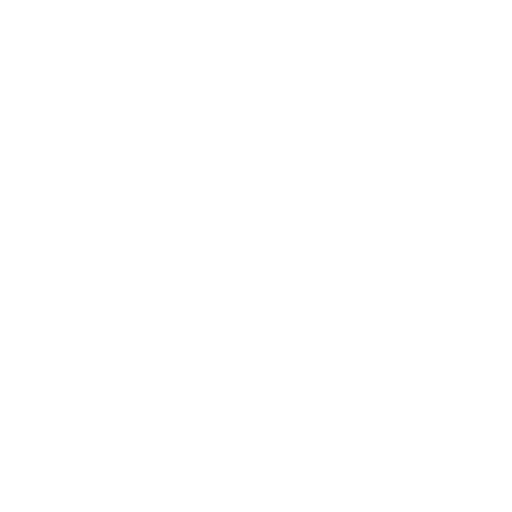
t = 0.00 s
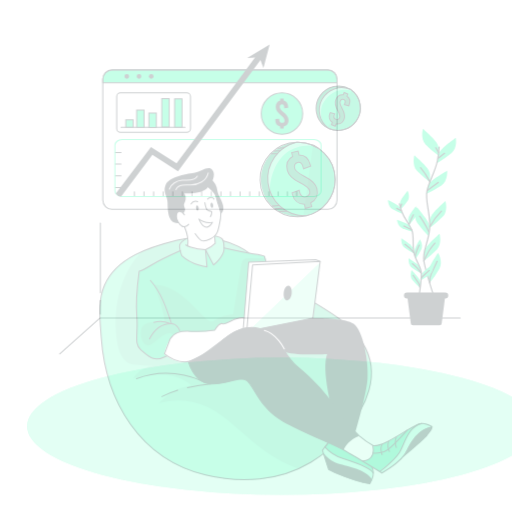
t = 0.25 s
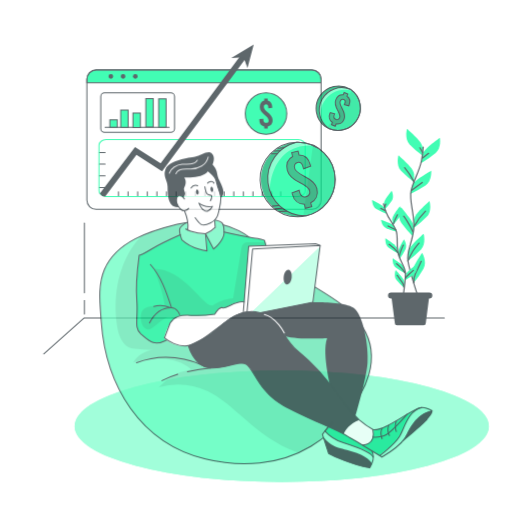
t = 0.50 s
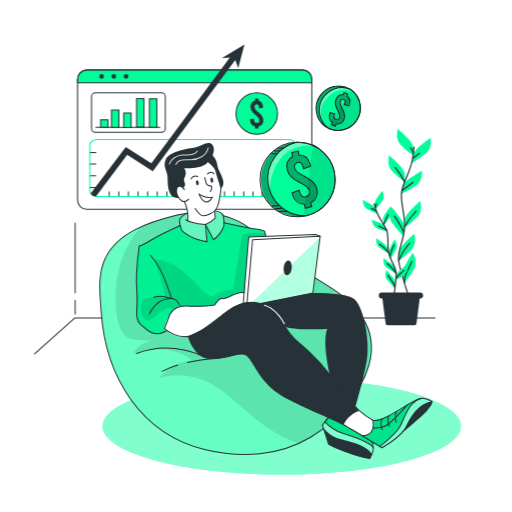
t = 0.75 s
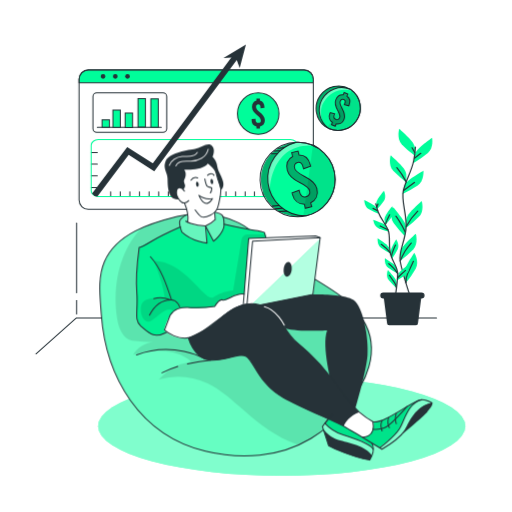
t = 1.00 s

The animated SVG that drew these frames (rendered in a browser with its animation timeline set to each time). Animation: 4 CSS @keyframes rules; one cycle of 1.00 s.

<svg class="animated" id="freepik_stories-revenue" xmlns="http://www.w3.org/2000/svg" viewBox="0 0 500 500" version="1.1" xmlns:xlink="http://www.w3.org/1999/xlink" xmlns:svgjs="http://svgjs.com/svgjs"><style>svg#freepik_stories-revenue:not(.animated) .animable {opacity: 0;}svg#freepik_stories-revenue.animated #freepik--Shadow--inject-24 {animation: 1s 1 forwards cubic-bezier(.36,-0.01,.5,1.38) zoomOut;animation-delay: 0s;}svg#freepik_stories-revenue.animated #freepik--Window--inject-24 {animation: 1s 1 forwards cubic-bezier(.36,-0.01,.5,1.38) slideRight;animation-delay: 0s;}svg#freepik_stories-revenue.animated #freepik--Floor--inject-24 {animation: 1s 1 forwards cubic-bezier(.36,-0.01,.5,1.38) slideRight;animation-delay: 0s;}svg#freepik_stories-revenue.animated #freepik--Coins--inject-24 {animation: 1s 1 forwards cubic-bezier(.36,-0.01,.5,1.38) fadeIn;animation-delay: 0s;}svg#freepik_stories-revenue.animated #freepik--Character--inject-24 {animation: 1s 1 forwards cubic-bezier(.36,-0.01,.5,1.38) slideUp;animation-delay: 0s;}            @keyframes zoomOut {                0% {                    opacity: 0;                    transform: scale(1.5);                }                100% {                    opacity: 1;                    transform: scale(1);                }            }                    @keyframes slideRight {                0% {                    opacity: 0;                    transform: translateX(30px);                }                100% {                    opacity: 1;                    transform: translateX(0);                }            }                    @keyframes fadeIn {                0% {                    opacity: 0;                }                100% {                    opacity: 1;                }            }                    @keyframes slideUp {                0% {                    opacity: 0;                    transform: translateY(30px);                }                100% {                    opacity: 1;                    transform: inherit;                }            }        </style><g id="freepik--Shadow--inject-24" class="animable" style="transform-origin: 275.1px 416.25px;"><ellipse cx="275.1" cy="416.25" rx="179.33" ry="48.3" style="fill: rgb(0, 253, 154); transform-origin: 275.1px 416.25px;" id="elqj8d010pdy" class="animable"></ellipse><g id="el2upa1igd3xt"><ellipse cx="275.1" cy="416.25" rx="179.33" ry="48.3" style="fill: rgb(255, 255, 255); opacity: 0.5; transform-origin: 275.1px 416.25px;" class="animable"></ellipse></g></g><g id="freepik--Window--inject-24" class="animable" style="transform-origin: 191.545px 123.91px;"><rect x="77.18" y="68.3" width="228.73" height="136.09" rx="8.95" style="fill: rgb(255, 255, 255); transform-origin: 191.545px 136.345px;" id="elreohxwlwy7i" class="animable"></rect><path d="M305.91,77.25v3.54H77.18V77.25a9,9,0,0,1,8.95-9H297A8.94,8.94,0,0,1,305.91,77.25Z" style="fill: rgb(0, 253, 154); transform-origin: 191.545px 74.52px;" id="el5xeixo2s56" class="animable"></path><rect x="77.18" y="68.3" width="228.73" height="136.09" rx="8.95" style="fill: none; stroke: rgb(38, 50, 56); stroke-linecap: round; stroke-linejoin: round; transform-origin: 191.545px 136.345px;" id="elj9pkoxljgk" class="animable"></rect><path d="M305.91,77.25v3.54H77.18V77.25a9,9,0,0,1,8.95-9H297A8.94,8.94,0,0,1,305.91,77.25Z" style="fill: none; stroke: rgb(38, 50, 56); stroke-linecap: round; stroke-linejoin: round; transform-origin: 191.545px 74.52px;" id="el5o9oalj09fd" class="animable"></path><path d="M102.87,74.54a2.29,2.29,0,1,1-2.29-2.28A2.29,2.29,0,0,1,102.87,74.54Z" style="fill: rgb(38, 50, 56); transform-origin: 100.58px 74.55px;" id="el1yjugmei6a9" class="animable"></path><path d="M114.82,74.54a2.29,2.29,0,1,1-2.29-2.28A2.29,2.29,0,0,1,114.82,74.54Z" style="fill: rgb(38, 50, 56); transform-origin: 112.53px 74.55px;" id="elbeir5szqoch" class="animable"></path><circle cx="124.48" cy="74.54" r="2.29" style="fill: rgb(38, 50, 56); transform-origin: 124.48px 74.54px;" id="elg6tmrld79v9" class="animable"></circle><rect x="90.74" y="90.7" width="72.05" height="38.49" rx="3.69" style="fill: none; stroke: rgb(38, 50, 56); stroke-linecap: round; stroke-linejoin: round; transform-origin: 126.765px 109.945px;" id="elghxcfdlaexk" class="animable"></rect><line x1="94.98" y1="124.35" x2="157.45" y2="124.35" style="fill: none; stroke: rgb(38, 50, 56); stroke-linecap: round; stroke-linejoin: round; transform-origin: 126.215px 124.35px;" id="elkupi1nkw6y7" class="animable"></line><rect x="99.62" y="117" width="7.25" height="7.25" style="fill: rgb(0, 253, 154); stroke: rgb(38, 50, 56); stroke-miterlimit: 10; transform-origin: 103.245px 120.625px;" id="el0toirisfwgam" class="animable"></rect><rect x="110.23" y="107.47" width="7.25" height="16.88" style="fill: rgb(0, 253, 154); stroke: rgb(38, 50, 56); stroke-miterlimit: 10; transform-origin: 113.855px 115.91px;" id="eltq50pechm" class="animable"></rect><rect x="122.18" y="110.37" width="7.25" height="14.15" style="fill: rgb(0, 253, 154); stroke: rgb(38, 50, 56); stroke-miterlimit: 10; transform-origin: 125.805px 117.445px;" id="eld51vds1uwvt" class="animable"></rect><rect x="134.74" y="96.28" width="7.25" height="27.75" style="fill: rgb(0, 253, 154); stroke: rgb(38, 50, 56); stroke-miterlimit: 10; transform-origin: 138.365px 110.155px;" id="eleuce8wermaj" class="animable"></rect><rect x="147.29" y="96.5" width="7.25" height="27.75" style="fill: rgb(0, 253, 154); stroke: rgb(38, 50, 56); stroke-miterlimit: 10; transform-origin: 150.915px 110.375px;" id="elfofix01iu4" class="animable"></rect><circle cx="252.12" cy="110.91" r="20.27" style="fill: rgb(0, 253, 154); stroke: rgb(38, 50, 56); stroke-miterlimit: 10; transform-origin: 252.12px 110.91px;" id="elbpoouuv3fdh" class="animable"></circle><path d="M253.78,123.55v2.08h-3.4v-2.08a6.18,6.18,0,0,1-4.72-6.3v-.94l3.85-.42v1c0,1.93,1,3.1,2.57,3.1a2.37,2.37,0,0,0,2.56-2.53c0-1.85-1.73-3.44-3.77-5.13-2.42-2-4.83-4.38-4.83-7.74s1.58-5.63,4.34-6.31V96.19h3.4v2.07c2.79.65,4.41,3,4.41,6.35v.68l-3.85.41V105c0-2-.79-3.1-2.19-3.1s-2.19.87-2.19,2.53c0,1.85,1.78,3.4,3.78,5.13,2.38,2,4.83,4.38,4.83,7.74A6.15,6.15,0,0,1,253.78,123.55Z" style="fill: rgb(38, 50, 56); transform-origin: 252.114px 110.91px;" id="elexam1o038km" class="animable"></path><line x1="89.06" y1="148.85" x2="94.98" y2="148.85" style="fill: none; stroke: rgb(38, 50, 56); stroke-linecap: round; stroke-linejoin: round; transform-origin: 92.02px 148.85px;" id="ellokbath3mk" class="animable"></line><line x1="89.06" y1="160.29" x2="94.98" y2="160.29" style="fill: none; stroke: rgb(38, 50, 56); stroke-linecap: round; stroke-linejoin: round; transform-origin: 92.02px 160.29px;" id="el4oyoxxnzle" class="animable"></line><line x1="89.06" y1="171.74" x2="94.98" y2="171.74" style="fill: none; stroke: rgb(38, 50, 56); stroke-linecap: round; stroke-linejoin: round; transform-origin: 92.02px 171.74px;" id="ell6w3kqwq6xm" class="animable"></line><line x1="89.06" y1="183.18" x2="94.98" y2="183.18" style="fill: none; stroke: rgb(38, 50, 56); stroke-linecap: round; stroke-linejoin: round; transform-origin: 92.02px 183.18px;" id="elvhoxmr4m1ao" class="animable"></line><line x1="108.03" y1="191.82" x2="108.03" y2="187.22" style="fill: none; stroke: rgb(38, 50, 56); stroke-linecap: round; stroke-linejoin: round; transform-origin: 108.03px 189.52px;" id="eldiz297u0v9t" class="animable"></line><line x1="117.41" y1="191.82" x2="117.41" y2="187.22" style="fill: none; stroke: rgb(38, 50, 56); stroke-linecap: round; stroke-linejoin: round; transform-origin: 117.41px 189.52px;" id="el2hb09z0x0yf" class="animable"></line><line x1="126.79" y1="191.82" x2="126.79" y2="187.22" style="fill: none; stroke: rgb(38, 50, 56); stroke-linecap: round; stroke-linejoin: round; transform-origin: 126.79px 189.52px;" id="elopaco4yeqfs" class="animable"></line><line x1="136.18" y1="191.82" x2="136.18" y2="187.22" style="fill: none; stroke: rgb(38, 50, 56); stroke-linecap: round; stroke-linejoin: round; transform-origin: 136.18px 189.52px;" id="elpo3fs75uc3" class="animable"></line><line x1="145.56" y1="191.82" x2="145.56" y2="187.22" style="fill: none; stroke: rgb(38, 50, 56); stroke-linecap: round; stroke-linejoin: round; transform-origin: 145.56px 189.52px;" id="elgjuhnfzvexi" class="animable"></line><line x1="154.94" y1="191.82" x2="154.94" y2="187.22" style="fill: none; stroke: rgb(38, 50, 56); stroke-linecap: round; stroke-linejoin: round; transform-origin: 154.94px 189.52px;" id="elv1ma2vzu5t" class="animable"></line><line x1="164.32" y1="191.82" x2="164.32" y2="187.22" style="fill: none; stroke: rgb(38, 50, 56); stroke-linecap: round; stroke-linejoin: round; transform-origin: 164.32px 189.52px;" id="elntt2vr25w9" class="animable"></line><line x1="173.71" y1="191.82" x2="173.71" y2="187.22" style="fill: none; stroke: rgb(38, 50, 56); stroke-linecap: round; stroke-linejoin: round; transform-origin: 173.71px 189.52px;" id="elnmicdxrwa1q" class="animable"></line><line x1="183.09" y1="191.82" x2="183.09" y2="187.22" style="fill: none; stroke: rgb(38, 50, 56); stroke-linecap: round; stroke-linejoin: round; transform-origin: 183.09px 189.52px;" id="elknwuww22qf" class="animable"></line><line x1="192.47" y1="191.82" x2="192.47" y2="187.22" style="fill: none; stroke: rgb(38, 50, 56); stroke-linecap: round; stroke-linejoin: round; transform-origin: 192.47px 189.52px;" id="elwrb7eaab5tp" class="animable"></line><line x1="201.85" y1="191.82" x2="201.85" y2="187.22" style="fill: none; stroke: rgb(38, 50, 56); stroke-linecap: round; stroke-linejoin: round; transform-origin: 201.85px 189.52px;" id="el3hjx02i0cp6" class="animable"></line><line x1="211.24" y1="191.82" x2="211.24" y2="187.22" style="fill: none; stroke: rgb(38, 50, 56); stroke-linecap: round; stroke-linejoin: round; transform-origin: 211.24px 189.52px;" id="elnaj1roajgem" class="animable"></line><line x1="220.62" y1="191.82" x2="220.62" y2="187.22" style="fill: none; stroke: rgb(38, 50, 56); stroke-linecap: round; stroke-linejoin: round; transform-origin: 220.62px 189.52px;" id="el05yq9kkea8hb" class="animable"></line><line x1="230" y1="191.82" x2="230" y2="187.22" style="fill: none; stroke: rgb(38, 50, 56); stroke-linecap: round; stroke-linejoin: round; transform-origin: 230px 189.52px;" id="el8gqlkby5hww" class="animable"></line><line x1="239.38" y1="191.82" x2="239.38" y2="187.22" style="fill: none; stroke: rgb(38, 50, 56); stroke-linecap: round; stroke-linejoin: round; transform-origin: 239.38px 189.52px;" id="elz5u025xb4rb" class="animable"></line><line x1="248.41" y1="191.82" x2="248.41" y2="187.22" style="fill: none; stroke: rgb(38, 50, 56); stroke-linecap: round; stroke-linejoin: round; transform-origin: 248.41px 189.52px;" id="elu30gop9si2n" class="animable"></line><line x1="257.44" y1="191.82" x2="257.44" y2="187.22" style="fill: none; stroke: rgb(38, 50, 56); stroke-linecap: round; stroke-linejoin: round; transform-origin: 257.44px 189.52px;" id="eljat5cpzzwk" class="animable"></line><line x1="266.46" y1="191.82" x2="266.46" y2="187.22" style="fill: none; stroke: rgb(38, 50, 56); stroke-linecap: round; stroke-linejoin: round; transform-origin: 266.46px 189.52px;" id="elpp2zlpts4ih" class="animable"></line><path d="M290.34,141.85v44.46c0,3.05-3.1,5.51-6.92,5.51H96a7.42,7.42,0,0,1-6-2.71,4.73,4.73,0,0,1-1-2.8V141.85c0-3,3.1-5.51,6.92-5.51H283.42C287.24,136.34,290.34,138.8,290.34,141.85Z" style="fill: none; stroke: rgb(0, 253, 154); stroke-linecap: round; stroke-linejoin: round; transform-origin: 189.67px 164.082px;" id="el89biahrf62p" class="animable"></path><path d="M233.3,55.74l-59.83,80.6-22.88,30.82-25-15.92L95,191.82h-.44a5.51,5.51,0,0,1-4.75-2.71l34.37-45.61,25,15.89,17.11-23,62.39-84Z" style="fill: rgb(38, 50, 56); transform-origin: 161.555px 122.105px;" id="elxk8x4fx2rf" class="animable"></path><polygon points="218.12 56.76 240.11 43.43 234.03 66.49 230.15 55.82 218.12 56.76" style="fill: rgb(38, 50, 56); transform-origin: 229.115px 54.96px;" id="elj93fe0w7elm" class="animable"></polygon></g><g id="freepik--Floor--inject-24" class="animable" style="transform-origin: 230.675px 235.675px;"><polyline points="426.23 310.52 74.54 310.52 35.12 345.57" style="fill: none; stroke: rgb(38, 50, 56); stroke-linecap: round; stroke-linejoin: round; transform-origin: 230.675px 328.045px;" id="elrraomlt8m8" class="animable"></polyline><line x1="74.76" y1="285.98" x2="74.76" y2="217.83" style="fill: none; stroke: rgb(38, 50, 56); stroke-linecap: round; stroke-linejoin: round; transform-origin: 74.76px 251.905px;" id="elxbqxfjpc5g" class="animable"></line><line x1="74.76" y1="306.56" x2="74.76" y2="293.38" style="fill: none; stroke: rgb(38, 50, 56); stroke-linecap: round; stroke-linejoin: round; transform-origin: 74.76px 299.97px;" id="elc2qodc15356" class="animable"></line><g id="freepik--freepik--Plants--inject-120--inject-24" class="animable" style="transform-origin: 388.893px 221.71px;"><path d="M405.06,144.72s0-4.12-5.77-9.88-9.47-9.06-9.47-9.06-2.89,9.47,2.47,15.24a101,101,0,0,0,12.77,11.14Z" style="fill: rgb(0, 253, 154); transform-origin: 397.051px 138.97px;" id="eluua87l3u5m" class="animable"></path><path d="M396.69,170.45s0-4.12-5.77-9.89-9.47-9.06-9.47-9.06-2.88,9.47,2.47,15.24a102.63,102.63,0,0,0,12.77,11.15Z" style="fill: rgb(0, 253, 154); transform-origin: 388.683px 164.695px;" id="elqerpepgm63t" class="animable"></path><path d="M404.69,151.74s.44-4.1,6.78-9.23,10.38-8,10.38-8,1.86,9.75-4.07,14.89a101.51,101.51,0,0,1-13.87,9.71Z" style="fill: rgb(0, 253, 154); transform-origin: 413.018px 146.81px;" id="elbswf4npjg7l" class="animable"></path><path d="M394.58,182.12s.87-4,7.71-8.46,11.15-6.88,11.15-6.88.83,9.87-5.58,14.39a100.79,100.79,0,0,1-14.81,8.19Z" style="fill: rgb(0, 253, 154); transform-origin: 403.263px 178.07px;" id="elh8c3h6n7679" class="animable"></path><path d="M396.49,215.23s0-4.12,5.76-9.88,9.47-9.06,9.47-9.06,2.89,9.48-2.47,15.24a100.22,100.22,0,0,1-12.76,11.15Z" style="fill: rgb(0, 253, 154); transform-origin: 404.494px 209.485px;" id="elq2aa14h5zcj" class="animable"></path><path d="M396.39,223.32s.58-4.08-4.31-10.6S384,202.4,384,202.4s-4.18,9,.29,15.44a101.44,101.44,0,0,0,11.06,12.82Z" style="fill: rgb(0, 253, 154); transform-origin: 389.318px 216.53px;" id="elaoccwtumqym" class="animable"></path><path d="M390.7,247.27s0-4.11,5.77-9.88,9.47-9,9.47-9,2.89,9.47-2.47,15.23a101,101,0,0,1-12.77,11.15Z" style="fill: rgb(0, 253, 154); transform-origin: 398.709px 241.58px;" id="el6fvxqatzrns" class="animable"></path><path d="M394.55,269s-1-4,3.09-11,6.87-11.15,6.87-11.15,5.18,8.44,1.47,15.37a101.21,101.21,0,0,1-9.54,14Z" style="fill: rgb(0, 253, 154); transform-origin: 400.88px 261.535px;" id="elwl7q0stk7af" class="animable"></path><path d="M405.58,143.7A116.75,116.75,0,0,1,404,156.48c-2.28,11.78-8,19.38-10.26,30s4.27,24.35,2.52,38-7.08,21.26-5.58,30.38,9.5,33.8,9.5,33.8" style="fill: none; stroke: rgb(38, 50, 56); stroke-linecap: round; stroke-linejoin: round; stroke-width: 1.17749px; transform-origin: 397.999px 216.18px;" id="elbi0falm9669" class="animable"></path><line x1="404.64" y1="154.48" x2="410.85" y2="149.7" style="fill: none; stroke: rgb(38, 50, 56); stroke-linecap: round; stroke-linejoin: round; stroke-width: 1.17749px; transform-origin: 407.745px 152.09px;" id="elvmouiueti6" class="animable"></line><line x1="404.92" y1="148.99" x2="402.33" y2="144.36" style="fill: none; stroke: rgb(38, 50, 56); stroke-linecap: round; stroke-linejoin: round; stroke-width: 1.17749px; transform-origin: 403.625px 146.675px;" id="elmahfg8mb79" class="animable"></line><path d="M394.09,186s5.2-3.91,10.55-7.81" style="fill: none; stroke: rgb(38, 50, 56); stroke-linecap: round; stroke-linejoin: round; stroke-width: 1.17749px; transform-origin: 399.365px 182.095px;" id="elp7r3ujpzars" class="animable"></path><path d="M396.69,177.84s-4.34-8.5-9.25-14.14" style="fill: none; stroke: rgb(38, 50, 56); stroke-linecap: round; stroke-linejoin: round; stroke-width: 1.17749px; transform-origin: 392.065px 170.77px;" id="elb5t97uirxhd" class="animable"></path><path d="M396.69,221.09a64.58,64.58,0,0,1,11.15-14.88" style="fill: none; stroke: rgb(38, 50, 56); stroke-linecap: round; stroke-linejoin: round; stroke-width: 1.17749px; transform-origin: 402.265px 213.65px;" id="el57t4amgw7qd" class="animable"></path><path d="M395.68,226.87A73.4,73.4,0,0,0,390,216.16c-3-4.48-3.48-5.06-3.48-5.06" style="fill: none; stroke: rgb(38, 50, 56); stroke-linecap: round; stroke-linejoin: round; stroke-width: 1.17749px; transform-origin: 391.1px 218.985px;" id="elxstvsmycx7h" class="animable"></path><path d="M390.7,254.85a69.58,69.58,0,0,1,4.69-9.48,61.55,61.55,0,0,1,6.06-8" style="fill: none; stroke: rgb(38, 50, 56); stroke-linecap: round; stroke-linejoin: round; stroke-width: 1.17749px; transform-origin: 396.075px 246.11px;" id="elqg52uqqif78" class="animable"></path><path d="M396.43,276.17a17.62,17.62,0,0,1,1.56-9.12c2.17-4.19,4.62-9.69,5.64-11.85" style="fill: none; stroke: rgb(38, 50, 56); stroke-linecap: round; stroke-linejoin: round; stroke-width: 1.17749px; transform-origin: 399.989px 265.685px;" id="elreux8bndws" class="animable"></path><path d="M367.3,199.74s-.45-2.57,2.54-6.82,5-6.72,5-6.72,2.83,5.62.1,9.82a64.16,64.16,0,0,1-6.8,8.36Z" style="fill: rgb(0, 253, 154); transform-origin: 371.702px 195.29px;" id="el6tibq8mvlhc" class="animable"></path><path d="M375.34,215s-.45-2.59,2.54-6.83,5-6.71,5-6.71,2.83,5.63.1,9.82a63.5,63.5,0,0,1-6.8,8.36Z" style="fill: rgb(0, 253, 154); transform-origin: 379.742px 210.55px;" id="elh7tzc176oq7" class="animable"></path><path d="M368.29,204.1s-.7-2.52-5.25-5-7.38-3.9-7.38-3.9-.11,6.27,4.18,8.9a64.14,64.14,0,0,0,9.75,4.58Z" style="fill: rgb(0, 253, 154); transform-origin: 362.625px 201.94px;" id="elwq5l9q3joq" class="animable"></path><path d="M377.93,222.05s-1-2.43-5.76-4.46-7.75-3.1-7.75-3.1.55,6.27,5.08,8.41a64.52,64.52,0,0,0,10.18,3.53Z" style="fill: rgb(0, 253, 154); transform-origin: 372.05px 220.46px;" id="elrets4wektv" class="animable"></path><path d="M380.33,243s-.45-2.58-4.69-5.57-6.93-4.66-6.93-4.66-.78,6.27,3.21,9.29a63.9,63.9,0,0,0,9.21,5.57Z" style="fill: rgb(0, 253, 154); transform-origin: 374.889px 240.2px;" id="el08qot84muae4" class="animable"></path><path d="M381.26,248.09s-.81-2.49,1.55-7.11,4-7.35,4-7.35,3.6,5.16,1.5,9.71a65.19,65.19,0,0,1-5.58,9.24Z" style="fill: rgb(0, 253, 154); transform-origin: 385.047px 243.105px;" id="elx8b2wwe3nz" class="animable"></path><path d="M388.5,268.92s.3-2.6,4.36-5.83,6.65-5,6.65-5,1.14,6.2-2.67,9.46a64.88,64.88,0,0,1-8.87,6.1Z" style="fill: rgb(0, 253, 154); transform-origin: 393.82px 265.87px;" id="el6dhx0hvgn9w" class="animable"></path><path d="M387.43,262.5s-.45-2.59-4.69-5.58-6.92-4.65-6.92-4.65-.78,6.27,3.2,9.29a64.36,64.36,0,0,0,9.22,5.57Z" style="fill: rgb(0, 253, 154); transform-origin: 381.999px 259.7px;" id="el1wwc2j1gwyzj" class="animable"></path><path d="M387.37,276.54s.23-2.62-3.12-6.58-5.52-6.27-5.52-6.27-2.34,5.85.75,9.8a65.37,65.37,0,0,0,7.5,7.75Z" style="fill: rgb(0, 253, 154); transform-origin: 382.627px 272.465px;" id="elpixbxpy5j9" class="animable"></path><path d="M366.85,199.14a74,74,0,0,0,2.39,7.85c2.7,7.13,7.1,11.28,9.68,17.7s0,15.73,2.55,24.1,6.75,12.54,6.78,18.45S386,289.48,386,289.48" style="fill: none; stroke: rgb(38, 50, 56); stroke-linecap: round; stroke-linejoin: round; stroke-width: 1.17749px; transform-origin: 377.55px 244.31px;" id="el2c1adae5chl" class="animable"></path><line x1="368.62" y1="205.81" x2="364.21" y2="203.5" style="fill: none; stroke: rgb(38, 50, 56); stroke-linecap: round; stroke-linejoin: round; stroke-width: 1.17749px; transform-origin: 366.415px 204.655px;" id="eljl34hc5in5" class="animable"></line><line x1="367.84" y1="202.4" x2="368.97" y2="199.22" style="fill: none; stroke: rgb(38, 50, 56); stroke-linecap: round; stroke-linejoin: round; stroke-width: 1.17749px; transform-origin: 368.405px 200.81px;" id="elgh9ikt2rpme" class="animable"></line><path d="M378.66,224.42s-3.69-1.88-7.46-3.75" style="fill: none; stroke: rgb(38, 50, 56); stroke-linecap: round; stroke-linejoin: round; stroke-width: 1.17749px; transform-origin: 374.93px 222.545px;" id="eliqcdsy1nasb" class="animable"></path><path d="M376.14,219.64a52.85,52.85,0,0,1,4.27-9.86" style="fill: none; stroke: rgb(38, 50, 56); stroke-linecap: round; stroke-linejoin: round; stroke-width: 1.17749px; transform-origin: 378.275px 214.71px;" id="elchek1egsg99" class="animable"></path><path d="M380.84,246.72a41.15,41.15,0,0,0-8.6-8.12" style="fill: none; stroke: rgb(38, 50, 56); stroke-linecap: round; stroke-linejoin: round; stroke-width: 1.17749px; transform-origin: 376.54px 242.66px;" id="elqh9t3nwh94" class="animable"></path><path d="M382.1,250.24a45.85,45.85,0,0,1,2.37-7.31c1.39-3.15,1.63-3.56,1.63-3.56" style="fill: none; stroke: rgb(38, 50, 56); stroke-linecap: round; stroke-linejoin: round; stroke-width: 1.17749px; transform-origin: 384.1px 244.805px;" id="el4bqcu0cwdtv" class="animable"></path><path d="M388.06,271.7a38.47,38.47,0,0,1,4.74-4.92,25.47,25.47,0,0,0,3.08-2.69" style="fill: none; stroke: rgb(38, 50, 56); stroke-linecap: round; stroke-linejoin: round; stroke-width: 1.17749px; transform-origin: 391.97px 267.895px;" id="el2tsoji5m8lr" class="animable"></path><path d="M388.25,267.24a44.87,44.87,0,0,0-4-5.43,39,39,0,0,0-4.67-4.33" style="fill: none; stroke: rgb(38, 50, 56); stroke-linecap: round; stroke-linejoin: round; stroke-width: 1.17749px; transform-origin: 383.915px 262.36px;" id="el722p8e5ch29" class="animable"></path><path d="M387,281.24a11.28,11.28,0,0,0-2-5.57c-1.82-2.4-4-5.58-4.82-6.83" style="fill: none; stroke: rgb(38, 50, 56); stroke-linecap: round; stroke-linejoin: round; stroke-width: 1.17749px; transform-origin: 383.59px 275.04px;" id="elhc30wwzwjsc" class="animable"></path><path d="M406.18,317.64H379.92a2,2,0,0,1-2-1.95l-3.77-29.06h37.72l-3.77,29.06A2,2,0,0,1,406.18,317.64Z" style="fill: rgb(38, 50, 56); transform-origin: 393.01px 302.135px;" id="elusdcga4ubkc" class="animable"></path><path d="M411.57,291.54H374.19a2.94,2.94,0,0,1-2.95-2.92h0a3,3,0,0,1,2.94-2.95h37.39a2.94,2.94,0,0,1,2.95,2.94h0A2.94,2.94,0,0,1,411.57,291.54Z" style="fill: rgb(38, 50, 56); transform-origin: 392.88px 288.605px;" id="eloj0jxvijke" class="animable"></path></g></g><g id="freepik--Coins--inject-24" class="animable" style="transform-origin: 302.969px 147.776px;"><path d="M327.3,175.31a36.31,36.31,0,0,1-28.13,35.37l-.11,0c-.95.21-1.9.4-2.88.54a37.08,37.08,0,0,1-5.19.37A36.31,36.31,0,0,1,289.65,139c.33,0,.68,0,1,0a1.72,1.72,0,0,1,.32,0,2.3,2.3,0,0,1,.37,0,35.75,35.75,0,0,1,14.22,3.05A36.31,36.31,0,0,1,327.3,175.31Z" style="fill: rgb(0, 253, 154); transform-origin: 291.055px 175.291px;" id="elbpmb4hfxmgs" class="animable"></path><g id="elprnkmxwizzs"><path d="M305.58,142.06c-41.93-2.18-42.13,44.37-42.13,44.37s-6.4-15.19,4.05-32c5.84-9.41,16-13.56,23.86-15.4A35.75,35.75,0,0,1,305.58,142.06Z" style="fill: rgb(255, 255, 255); opacity: 0.4; transform-origin: 283.545px 162.73px;" class="animable"></path></g><path d="M327.3,175.31a36.31,36.31,0,0,1-28.24,35.4,35.71,35.71,0,0,1-8.07.91A36.31,36.31,0,0,1,289.65,139c.44,0,.89,0,1.34,0A36.32,36.32,0,0,1,327.3,175.31Z" style="fill: none; stroke: rgb(38, 50, 56); stroke-linecap: round; stroke-linejoin: round; transform-origin: 290.652px 175.313px;" id="elbdc6okz6cyr" class="animable"></path><path d="M327.3,175.31a36.31,36.31,0,0,1-28.24,35.4c-.44,0-.89,0-1.34,0A36.32,36.32,0,0,1,289.65,139c.44,0,.89,0,1.34,0A36.32,36.32,0,0,1,327.3,175.31Z" style="fill: none; stroke: rgb(38, 50, 56); stroke-linecap: round; stroke-linejoin: round; transform-origin: 294.398px 174.855px;" id="elfcdgxgr3upn" class="animable"></path><path d="M303.5,198l.94,3.84-6.28,1.53-.94-3.83c-5.62,0-10.13-3.65-11.57-9.51l-.43-1.74,6.93-2.51.44,1.81c.87,3.56,3.22,5.27,6.15,4.55a4.5,4.5,0,0,0,3.59-5.83c-.84-3.42-4.76-5.56-9.3-7.77-5.37-2.6-10.91-5.9-12.43-12.11-1.48-6.06.38-11.11,5.17-13.61l-.94-3.84,6.27-1.53.94,3.83c5.45-.08,9.51,3.51,11,9.71l.31,1.26-6.92,2.51-.35-1.39c-.92-3.77-2.86-5.36-5.44-4.73s-3.65,2.6-2.9,5.66c.84,3.42,4.81,5.48,9.3,7.78,5.31,2.69,10.91,5.9,12.43,12.1C311,190.15,308.56,195.47,303.5,198Z" style="fill: none; stroke: rgb(38, 50, 56); stroke-miterlimit: 10; transform-origin: 295.013px 175.41px;" id="elud5pomjkzrh" class="animable"></path><g id="el6c1k983r7w9"><path d="M303.5,198l.94,3.84-6.28,1.53-.94-3.83c-5.62,0-10.13-3.65-11.57-9.51l-.43-1.74,6.93-2.51.44,1.81c.87,3.56,3.22,5.27,6.15,4.55a4.5,4.5,0,0,0,3.59-5.83c-.84-3.42-4.76-5.56-9.3-7.77-5.37-2.6-10.91-5.9-12.43-12.11-1.48-6.06.38-11.11,5.17-13.61l-.94-3.84,6.27-1.53.94,3.83c5.45-.08,9.51,3.51,11,9.71l.31,1.26-6.92,2.51-.35-1.39c-.92-3.77-2.86-5.36-5.44-4.73s-3.65,2.6-2.9,5.66c.84,3.42,4.81,5.48,9.3,7.78,5.31,2.69,10.91,5.9,12.43,12.1C311,190.15,308.56,195.47,303.5,198Z" style="opacity: 0.3; transform-origin: 295.013px 175.41px;" class="animable"></path></g><line x1="272.43" y1="206.53" x2="280.1" y2="206.18" style="fill: none; stroke: rgb(38, 50, 56); stroke-linecap: round; stroke-linejoin: round; transform-origin: 276.265px 206.355px;" id="elcsj7aslwv5" class="animable"></line><line x1="268.74" y1="203.98" x2="275.43" y2="203.41" style="fill: none; stroke: rgb(38, 50, 56); stroke-linecap: round; stroke-linejoin: round; transform-origin: 272.085px 203.695px;" id="elrzkvy33xrso" class="animable"></line><line x1="265.74" y1="201.29" x2="272.43" y2="200.72" style="fill: none; stroke: rgb(38, 50, 56); stroke-linecap: round; stroke-linejoin: round; transform-origin: 269.085px 201.005px;" id="elhbmgy6k8uq" class="animable"></line><line x1="264.82" y1="150.13" x2="270.55" y2="150.13" style="fill: none; stroke: rgb(38, 50, 56); stroke-linecap: round; stroke-linejoin: round; transform-origin: 267.685px 150.13px;" id="el054684pxa2z" class="animable"></line><line x1="267.65" y1="147.49" x2="273.36" y2="147.23" style="fill: none; stroke: rgb(38, 50, 56); stroke-linecap: round; stroke-linejoin: round; transform-origin: 270.505px 147.36px;" id="elsdda3rfpk6" class="animable"></line><line x1="271.23" y1="144.84" x2="277.25" y2="144.27" style="fill: none; stroke: rgb(38, 50, 56); stroke-linecap: round; stroke-linejoin: round; transform-origin: 274.24px 144.555px;" id="el08wszdsf67b2" class="animable"></line><g id="elctwohyeq9y4"><path d="M299.17,210.68l-.11,0a35.71,35.71,0,0,1-8.07.91A36.31,36.31,0,0,1,289.65,139c.33,0,.68,0,1,0-8.85,2.79-23.7,9.92-27.67,24.79C257.37,184.92,270,208.91,299.17,210.68Z" style="opacity: 0.3; transform-origin: 276.99px 175.295px;" class="animable"></path></g><g id="ela0zmw4i6a2n"><path d="M327.3,175.31a36.31,36.31,0,0,1-28.13,35.37l-.11,0c-.95.21-1.9.4-2.88.54l9.4-69.19A36.31,36.31,0,0,1,327.3,175.31Z" style="opacity: 0.1; transform-origin: 311.74px 176.625px;" class="animable"></path></g><path d="M347.9,118.15a22,22,0,0,1-26.31,7.64l-.13-.06a22.63,22.63,0,0,1-2-1,19.63,19.63,0,0,1-2.12-1.32,22,22,0,0,1,24.19-36.63l.49.31c.23.13.45.29.68.45s.67.49,1,.75A22,22,0,0,1,347.9,118.15Z" style="fill: rgb(0, 253, 154); transform-origin: 330.314px 105.682px;" id="el7ibdylniej7" class="animable"></path><g id="ely89zyfflph"><path d="M314.76,118.45s-3.59-10.57,1.18-18.35c6-9.75,15.19-14.2,27.7-11.8,0,0-6.78-4.58-18.13-1.33S308.07,105.84,314.76,118.45Z" style="fill: rgb(255, 255, 255); opacity: 0.4; transform-origin: 327.81px 102.127px;" class="animable"></path></g><path d="M347.9,118.16a22,22,0,0,1-26.31,7.62,21.55,21.55,0,0,1-4.3-2.36A22,22,0,0,1,342,87.1c.22.13.45.28.67.44A22,22,0,0,1,347.9,118.16Z" style="fill: none; stroke: rgb(38, 50, 56); stroke-linecap: round; stroke-linejoin: round; transform-origin: 330.303px 105.698px;" id="el2509ir9ewnp" class="animable"></path><path d="M347.9,118.16a22,22,0,0,1-26.31,7.62l-.67-.44A22,22,0,0,1,342,87.1c.22.13.45.28.67.44A22,22,0,0,1,347.9,118.16Z" style="fill: none; stroke: rgb(38, 50, 56); stroke-linecap: round; stroke-linejoin: round; transform-origin: 331.879px 106.48px;" id="ele3os0rhh3oj" class="animable"></path><path d="M328.21,121.08l-.87,2.22-3.64-1.43.87-2.23a7.12,7.12,0,0,1-2.4-8.73l.4-1,4.3,1.17-.41,1.06c-.81,2.06-.26,3.72,1.44,4.39a2.72,2.72,0,0,0,3.81-1.63c.78-2-.41-4.41-1.88-7.08-1.74-3.16-3.32-6.72-1.91-10.32s4.07-5.36,7.3-4.92l.88-2.22,3.63,1.43L338.86,94c2.72,1.86,3.47,5,2.06,8.65l-.29.72-4.3-1.17.32-.81c.86-2.18.46-3.65-1-4.24s-2.71,0-3.41,1.79c-.78,2,.47,4.38,1.88,7.08,1.69,3.19,3.33,6.73,1.92,10.32A7.09,7.09,0,0,1,328.21,121.08Z" style="fill: none; stroke: rgb(38, 50, 56); stroke-miterlimit: 10; transform-origin: 331.583px 106.83px;" id="elvk3ylcg6av" class="animable"></path><g id="ellqiunsoxmza"><path d="M328.21,121.08l-.87,2.22-3.64-1.43.87-2.23a7.12,7.12,0,0,1-2.4-8.73l.4-1,4.3,1.17-.41,1.06c-.81,2.06-.26,3.72,1.44,4.39a2.72,2.72,0,0,0,3.81-1.63c.78-2-.41-4.41-1.88-7.08-1.74-3.16-3.32-6.72-1.91-10.32s4.07-5.36,7.3-4.92l.88-2.22,3.63,1.43L338.86,94c2.72,1.86,3.47,5,2.06,8.65l-.29.72-4.3-1.17.32-.81c.86-2.18.46-3.65-1-4.24s-2.71,0-3.41,1.79c-.78,2,.47,4.38,1.88,7.08,1.69,3.19,3.33,6.73,1.92,10.32A7.09,7.09,0,0,1,328.21,121.08Z" style="opacity: 0.3; transform-origin: 331.583px 106.83px;" class="animable"></path></g><g id="eld3gwpj4xx57"><path d="M341.48,86.79c-6-1.07-13.6-1.66-17.7,1-7.53,4.83-12.22,10.92-12.15,20.79s9.29,16.79,9.29,16.79l.54.39a21.66,21.66,0,0,1-4.17-2.31,22,22,0,0,1,24.19-36.63Z" style="opacity: 0.3; transform-origin: 325.061px 104.863px;" class="animable"></path></g><g id="el99ws2x4hhs"><path d="M347.9,118.15a22,22,0,0,1-26.31,7.64l-.13-.06a22.63,22.63,0,0,1-2-1L343.64,88.3A22,22,0,0,1,347.9,118.15Z" style="opacity: 0.1; transform-origin: 335.684px 107.869px;" class="animable"></path></g></g><g id="freepik--Character--inject-24" class="animable" style="transform-origin: 259.872px 295.137px;"><path d="M336.58,399.76a132,132,0,0,1-32.84,28.35,116.06,116.06,0,0,1-12,6.26c-28.41,12.77-60.79,13.6-91.07,6.26C137,425.2,103.22,369,98.93,306.61c-1.15-16.86-3.73-35.07,3.1-51.11s20.64-26,36.26-32.92c11.34-5.05,23.59-8.44,34.72-11.21a89.31,89.31,0,0,1,60.09,6.2c13.09,6.21,22.41,17,33.42,26.09q1.75,1.44,3.52,2.87a329.9,329.9,0,0,0,35,24.61c18.51,11.29,37.46,21.94,49.29,40.9C373.2,342.26,357.28,375.16,336.58,399.76Z" style="fill: rgb(0, 253, 154); transform-origin: 230.114px 327.021px;" id="elzug7v4vo6k8" class="animable"></path><g id="els4tld3daw9o"><path d="M336.58,399.76a132,132,0,0,1-32.84,28.35,116.06,116.06,0,0,1-12,6.26c-28.41,12.77-60.79,13.6-91.07,6.26C137,425.2,103.22,369,98.93,306.61c-1.15-16.86-3.73-35.07,3.1-51.11s20.64-26,36.26-32.92c11.34-5.05,23.59-8.44,34.72-11.21a89.31,89.31,0,0,1,60.09,6.2c13.09,6.21,22.41,17,33.42,26.09q1.75,1.44,3.52,2.87a329.9,329.9,0,0,0,35,24.61c18.51,11.29,37.46,21.94,49.29,40.9C373.2,342.26,357.28,375.16,336.58,399.76Z" style="fill: rgb(255, 255, 255); opacity: 0.4; transform-origin: 230.114px 327.021px;" class="animable"></path></g><path d="M270,246.53q-1.77-1.42-3.52-2.88c-11-9.11-20.34-19.87-33.42-26.08a89.37,89.37,0,0,0-60.09-6.2c-26.47,6.57-59.3,16.69-71,44.14-6.83,16-4.25,34.24-3.09,51.1C103.22,369,137,425.2,200.67,440.63c34.64,8.4,72,6.1,103.07-12.52a132,132,0,0,0,32.84-28.35c20.7-24.6,36.62-57.5,17.77-87.72-11.82-19-30.77-29.61-49.29-40.9A329.9,329.9,0,0,1,270,246.53Z" style="fill: none; stroke: rgb(38, 50, 56); stroke-miterlimit: 10; transform-origin: 230.088px 327.023px;" id="elur9hpbhfo7i" class="animable"></path><path d="M173.55,357.78A91.57,91.57,0,0,0,158.18,364" style="fill: none; stroke: rgb(38, 50, 56); stroke-linecap: round; stroke-linejoin: round; transform-origin: 165.865px 360.89px;" id="eltnvx3z8eid" class="animable"></path><path d="M206,351.6a164,164,0,0,0-23,3.65" style="fill: none; stroke: rgb(38, 50, 56); stroke-linecap: round; stroke-linejoin: round; transform-origin: 194.5px 353.425px;" id="eldv461zhk5f" class="animable"></path><path d="M199.25,350s-29.88-17.38-65.94-3.45" style="fill: none; stroke: rgb(38, 50, 56); stroke-linecap: round; stroke-linejoin: round; transform-origin: 166.28px 345.571px;" id="elnt1es0iinr" class="animable"></path><g id="el3f5762zqdsu"><path d="M336.58,399.76a132,132,0,0,1-32.84,28.35,116.06,116.06,0,0,1-12,6.26,93.7,93.7,0,0,1-9.57-3.51c-18.66-8-34.32-21.53-49.62-34.87-9.23-8-18.61-16.2-29.66-21.47a68.22,68.22,0,0,0-47.84-3.94,53.73,53.73,0,0,1,31.64-17.41c-7.9-7.19-18.89-10.21-29.57-10.4s-16.56,1.12-27,3.46c3.49-6.42,12.75-12.23,20.06-12.06a181.67,181.67,0,0,1-20.78-1.47c-9.43-1.52-13.65-12.62-15.06-22.06-3.9-26,.05-53.69,14.24-75.79a77.15,77.15,0,0,1,9.7-12.27c11.34-5.05,23.59-8.44,34.72-11.21a89.31,89.31,0,0,1,60.09,6.2c13.09,6.21,22.41,17,33.42,26.09q1.75,1.44,3.52,2.87a329.9,329.9,0,0,0,35,24.61c18.51,11.29,37.46,21.94,49.29,40.9C373.2,342.26,357.28,375.16,336.58,399.76Z" style="opacity: 0.1; transform-origin: 237.831px 321.567px;" class="animable"></path></g><path d="M347,399a193.35,193.35,0,0,0,17.57,13c11.89.8,6.56,15.17,6.56,15.17l-10.18,6.55S343.52,419.87,334,415.38,347,399,347,399Z" style="fill: rgb(255, 255, 255); transform-origin: 351.987px 416.36px;" id="elcctcz9vbzyn" class="animable"></path><g id="eljz2g8eissl"><path d="M262.51,247.7s-1.63-16.13-4.23-20.66L218.8,219v-3.06s.91-5.32-7.89-8.65-27.14,1-31.87,4.58-3,9.74-3,9.74S160.14,229.64,153,232.7a182.44,182.44,0,0,0-17.07,9s-3.24,37.08-2.6,45.69-.52,16.71.22,21.48,1.32,7.48,6.32,11.54,9.55,10,22.66,4.11l-1.83-1.45L247,294Z" style="opacity: 0.3; transform-origin: 197.878px 266.547px;" class="animable"></path></g><path d="M262.51,247.7s-1.63-16.13-4.23-20.66L218.8,219v-3.06s.91-5.32-7.89-8.65-27.14,1-31.87,4.58-3,9.74-3,9.74S160.14,229.64,153,232.7a182.44,182.44,0,0,0-17.07,9s-3.24,37.08-2.6,45.69-.52,16.71.22,21.48,1.32,7.48,6.32,11.54,9.55,10,22.66,4.11l-1.83-1.45L247,294Z" style="fill: rgb(0, 253, 154); transform-origin: 197.878px 266.547px;" id="el88sf7bjm1u7" class="animable"></path><g id="elnyzpomkos0r"><path d="M262.51,247.7s-1.63-16.13-4.23-20.66L218.8,219v-3.06s.91-5.32-7.89-8.65-27.14,1-31.87,4.58-3,9.74-3,9.74S160.14,229.64,153,232.7a182.44,182.44,0,0,0-17.07,9s-3.24,37.08-2.6,45.69-.52,16.71.22,21.48,1.32,7.48,6.32,11.54,9.55,10,22.66,4.11l-1.83-1.45L247,294Z" style="opacity: 0.05; transform-origin: 197.878px 266.547px;" class="animable"></path></g><g id="elljkww9qv6wb"><path d="M258.8,229H242.28a6.57,6.57,0,0,0-6.47,5.49l-8.14,49s-11.21.93-19.15,6.72-27.47-35.52-58.33-35.54c0,0,8.88,20.3,10.85,36.5,0,0-19.29-2.1-22.49,5.45s1.45,21.7,9.61,16.22S164,298.22,169.45,304s29.8,8.89,29.8,8.89L236.72,294l14.53-6.83Z" style="opacity: 0.1; transform-origin: 198.166px 271.536px;" class="animable"></path></g><g id="eleing1g3524"><path d="M206.35,204.71s9.38,2.6,10.9,5.75,1.36,11.12,1.36,11.12a38.5,38.5,0,0,1-10.09,13.88l-7-13.88.63,15.74s-13.28-2.21-18.92-6.45l-5.63-4.25s-2.43-8-2.08-10.71S186,207.7,186,207.7Z" style="fill: rgb(255, 255, 255); opacity: 0.4; transform-origin: 197.05px 221.015px;" class="animable"></path></g><path d="M362.59,447.42c-.26-.57,3.85-7.83.63-15.22s-8.35-4.54-8.35-4.54-14.61-9.3-20.75-12.24a104.7,104.7,0,0,1-12.75-7.58l-6.49,8.74,6,18.56Z" style="fill: rgb(0, 253, 154); transform-origin: 339.669px 427.63px;" id="elrn4010a3i3q" class="animable"></path><path d="M354.34,427.21l18.76,11.46s13.19-8.46,19.48-14.3S413,406.09,413,406.09l9-12.11s-6.24-7.72-16.64-1.52c-13.44,8-29.83,19.62-40.76,19.51,0,0,2.15,13.43-10.19,15.24" style="fill: rgb(0, 253, 154); transform-origin: 388.17px 414.36px;" id="elydbe37ibqkf" class="animable"></path><path d="M203.17,156.23s8.51,12.88,10.06,17.05,2.8,10.34,2.49,13.31-3.43,18.88-5,19.34l-1.51,1.71,1,6.74s-6.66,11.51-26.24,3.07c0,0-.76-13.44-3.14-17.66s-5.94.8-9.51-11.39,7.8-25,7.8-25Z" style="fill: rgb(255, 255, 255); transform-origin: 193.197px 188.386px;" id="elsqb7a25ltbb" class="animable"></path><g id="el6vdw0n6n38r"><path d="M413.83,390.22s-9.65,1.68-12.78,7.39-9.14,16.32-11.19,21.45-19,17.52-19,17.52l2.25,2.09s13.8-8.53,22.13-16.64,26.7-28.51,26.7-28.51S420.62,392.21,413.83,390.22Z" style="fill: rgb(255, 255, 255); opacity: 0.5; transform-origin: 396.4px 414.445px;" class="animable"></path></g><g id="el15gi6x1jp9b"><path d="M317.27,413.37l-2.39,3.21,7.34,15.22,40.37,14.51,1.87-5.91s.62-6-13.55-10.56-22.81-7.57-26.84-10.7S317.27,413.37,317.27,413.37Z" style="fill: rgb(255, 255, 255); opacity: 0.5; transform-origin: 339.672px 429.84px;" class="animable"></path></g><path d="M184,300.33s-12.36-1.86-18.13,8.25-5.18,14.49-5.18,14.49,8.17,7.42,19.4,7S207.67,316.79,213,312.6s18.77-16.18,27.94-13.7l1-8.67s-.9-3.89-8.74-2.84-10.92,5.52-13.45,5.52-4.92-2.43-10,6.25C209.74,299.16,191.91,302.32,184,300.33Z" style="fill: rgb(255, 255, 255); transform-origin: 201.306px 308.649px;" id="ellzyay5br9td" class="animable"></path><path d="M200.06,174.75a35.8,35.8,0,0,0,1.12,4.79,5.58,5.58,0,0,0,1,2.11c.94,1,2.46,1.26,3.85,1.47a1.05,1.05,0,0,1,.62.26,1,1,0,0,1,.15.6,8,8,0,0,1-1.36,4.42" style="fill: none; stroke: rgb(38, 50, 56); stroke-linecap: round; stroke-linejoin: round; transform-origin: 203.431px 181.575px;" id="elshz3rrfst9" class="animable"></path><g id="elawquibmxtgk"><path d="M325.56,403l-8.29,10.33s9.1,8.41,18.52,11.53,25.91,9,28.67,13.53L363.4,433s-25.79-15.82-31.71-19.6A13.66,13.66,0,0,1,325.56,403Z" style="opacity: 0.1; transform-origin: 340.865px 420.695px;" class="animable"></path></g><g id="elu47qagw0e8c"><path d="M354.34,427.21l16.51,9.37S379,431,383,426.89s8.93-8.67,12-17.88c4.19-12.73,16.19-18.79,16.19-18.79s-16.69,7.86-25.38,14-17.16,8.74-22.08,8.32C363.68,412.57,367.63,425.07,354.34,427.21Z" style="opacity: 0.1; transform-origin: 382.765px 413.4px;" class="animable"></path></g><path d="M194.24,190.67s6.49,5.09,13.23,3.18C207.47,193.85,201.11,206.45,194.24,190.67Z" style="fill: rgb(255, 255, 255); stroke: rgb(38, 50, 56); stroke-linecap: round; stroke-linejoin: round; transform-origin: 200.855px 194.642px;" id="el2shs793zfuo" class="animable"></path><path d="M194,179.67c.19,1.4-.24,2.61-.94,2.71s-1.43-1-1.62-2.37.23-2.61.94-2.71S193.85,178.27,194,179.67Z" style="fill: rgb(38, 50, 56); transform-origin: 192.72px 179.84px;" id="el5vor7pswizr" class="animable"></path><path d="M208.13,177.12c.18,1.41-.24,2.62-.94,2.71s-1.44-1-1.62-2.36.23-2.62.94-2.71S207.94,175.72,208.13,177.12Z" style="fill: rgb(38, 50, 56); transform-origin: 206.85px 177.295px;" id="ely9ez2rd9n" class="animable"></path><path d="M193,173.73s-3.78-1.95-6.47,2.23" style="fill: none; stroke: rgb(38, 50, 56); stroke-linecap: round; stroke-linejoin: round; transform-origin: 189.765px 174.618px;" id="elr5f9cl4htka" class="animable"></path><path d="M202.69,171.13s4-3.43,6.31,0" style="fill: none; stroke: rgb(38, 50, 56); stroke-linecap: round; stroke-linejoin: round; transform-origin: 205.845px 170.368px;" id="el1eperg5eqxs" class="animable"></path><path d="M180.16,186.6s-2.43-3.59-5-3.48-3.59,3.71-2.67,7.19,4.75,8.34,7.65,7.88a6.44,6.44,0,0,0,4.17-2.32" style="fill: none; stroke: rgb(38, 50, 56); stroke-linecap: round; stroke-linejoin: round; transform-origin: 178.234px 190.669px;" id="elfmx5ys9dxz" class="animable"></path><path d="M203.46,159.13c2.73,2.27,5.62,4.74,7,8.08,1.22,2.84,1.49,6,2.61,8.87,1.19,3.07,2.49,6.28,2.59,9.63a40.79,40.79,0,0,1-1.21,9.19,50.65,50.65,0,0,1-1.85,7.69c-1.35,3.59-3.84,5.8-7.18,7.5-2.43,1.24-6.48,3-9.11,1.34-1.53-1-3.83-3.86-5.74-6.49" style="fill: none; stroke: rgb(38, 50, 56); stroke-linecap: round; stroke-linejoin: round; transform-origin: 203.115px 185.619px;" id="elbtkkial0xd6" class="animable"></path><path d="M180.16,198.19s4.3,10.54,3.26,17.95" style="fill: none; stroke: rgb(38, 50, 56); stroke-linecap: round; stroke-linejoin: round; transform-origin: 181.871px 207.165px;" id="el89kxdudq9hv" class="animable"></path><path d="M179.06,184.83a4.14,4.14,0,0,0,1.66-3.71c-.16-1.62-1.28-3.12-1.06-4.74a8.73,8.73,0,0,1,.86-2.22,9.31,9.31,0,0,0-.52-8.42s13.66.64,20.06-3.43,11.28-14.48,7.41-19.45-11.41,1.81-17,2.56S165,149.34,161.83,157s1.66,10.41,1.81,17.72.15,21.16,11.08,19.89c0,0-4.09-5.29-1.25-10.74C175.4,181.58,179.06,184.83,179.06,184.83Z" style="fill: rgb(38, 50, 56); transform-origin: 184.8px 167.873px;" id="el7srm2pgto2g" class="animable"></path><path d="M205.85,151.5a17.14,17.14,0,0,1,6.54,12c.61,5.48,10.33,16.13,3.32,22.2,0,0-1.63-6.45-2.59-9.63s-2.19-9-3.8-11-10.15-9-10.15-9Z" style="fill: rgb(38, 50, 56); transform-origin: 208.705px 168.6px;" id="el21amjglit0g" class="animable"></path><path d="M181.42,215.91s6.74,4.44,19.26,4.62l1.47,16.79s-14.08-1.07-24.55-10.7c0,0-2.83-7.49-2.08-10.71S183,209.5,183,209.5" style="fill: none; stroke: rgb(38, 50, 56); stroke-linecap: round; stroke-linejoin: round; transform-origin: 188.772px 223.41px;" id="elz2sm0hax55" class="animable"></path><path d="M209.74,208.4l.4,6a24.82,24.82,0,0,1-9.46,6.15l7.84,14.93s9.35-7.28,10.28-14.93c0,0,.08-7.83-1.55-10.07s-7.57-3.29-7.57-3.29" style="fill: none; stroke: rgb(38, 50, 56); stroke-linecap: round; stroke-linejoin: round; transform-origin: 209.74px 221.335px;" id="elkfaqvx07ao" class="animable"></path><g id="elm3shf7gd0mk"><path d="M171.8,162c1-2.51,3.74-4,6.41-4.4s5.41-.12,8.11-.19a20.82,20.82,0,0,0,10.6-3,14.17,14.17,0,0,0,6.4-8.76" style="fill: none; stroke: rgb(255, 255, 255); stroke-linecap: round; stroke-linejoin: round; opacity: 0.8; transform-origin: 187.56px 153.825px;" class="animable"></path></g><g id="elqyuq2blokuk"><path d="M165.35,161.51c1.69-5.13,7.17-8.3,12.56-8.75,2.67-.23,5.37.08,8-.23s5.43-1.41,6.82-3.7" style="fill: none; stroke: rgb(255, 255, 255); stroke-linecap: round; stroke-linejoin: round; opacity: 0.8; transform-origin: 179.04px 155.17px;" class="animable"></path></g><path d="M162.51,324.52c-13,6.74-17.62-.2-24.86-5.94s-2.49-16-4-32.45,2.25-44.43,2.25-44.43,3.24-.74,12.23-6.24,27.91-13.88,27.91-13.88" style="fill: none; stroke: rgb(38, 50, 56); stroke-linecap: round; stroke-linejoin: round; transform-origin: 154.666px 274.438px;" id="elvet8c69kot" class="animable"></path><path d="M175.39,299.62s-2.06-6.53-7.88-6.7-15,2.45-21.54,14.82" style="fill: none; stroke: rgb(38, 50, 56); stroke-linecap: round; stroke-linejoin: round; transform-origin: 160.68px 300.326px;" id="el91lukok0u5r" class="animable"></path><path d="M166.18,292.53a3.22,3.22,0,0,1-1.05-.25,25.31,25.31,0,0,0-14.94-.68" style="fill: none; stroke: rgb(38, 50, 56); stroke-linecap: round; stroke-linejoin: round; transform-origin: 158.185px 291.658px;" id="ela9m0fsnqusj" class="animable"></path><path d="M146.84,250.63c10.59,11.7,15.75,27.18,20.64,42.18" style="fill: none; stroke: rgb(38, 50, 56); stroke-linecap: round; stroke-linejoin: round; transform-origin: 157.16px 271.72px;" id="eldqn1b78t1lp" class="animable"></path><path d="M218.8,219s19.2,4.58,28.58,5.67,10.9,2.4,10.9,2.4l1.75,6.54" style="fill: none; stroke: rgb(38, 50, 56); stroke-linecap: round; stroke-linejoin: round; transform-origin: 239.415px 226.305px;" id="el0ufzc52xm3n" class="animable"></path><polygon points="308.27 230.38 242.88 232.89 237.54 300.14 248.74 300.14 305.52 287.43 312.66 231.99 308.27 230.38" style="fill: rgb(255, 255, 255); transform-origin: 275.1px 265.26px;" id="eln7uzycbs0x" class="animable"></polygon><polygon points="240.94 302.13 312.46 233.58 305.52 287.43 240.94 302.13" style="fill: rgb(0, 253, 154); transform-origin: 276.7px 267.855px;" id="el87t8ptd65ce" class="animable"></polygon><g id="el2czjxvnry1l"><polygon points="240.94 302.13 312.46 233.58 305.52 287.43 240.94 302.13" style="fill: rgb(255, 255, 255); opacity: 0.7; transform-origin: 276.7px 267.855px;" class="animable"></polygon></g><polygon points="240.94 300.33 246.66 235.46 312.66 231.99 305.52 287.43 240.94 300.33" style="fill: none; stroke: rgb(38, 50, 56); stroke-linecap: round; stroke-linejoin: round; transform-origin: 276.8px 266.16px;" id="el5umm30g0dgq" class="animable"></polygon><path d="M284.84,263.42c-.44,3.95-2.55,6.95-4.71,6.71s-3.54-3.65-3.1-7.6,2.56-6.95,4.72-6.71S285.29,259.47,284.84,263.42Z" style="fill: rgb(38, 50, 56); transform-origin: 280.937px 262.975px;" id="elg87y12twbqa" class="animable"></path><path d="M305.52,287.43s30.22-.86,39.67,5.38,15,37.53,13.69,54.15-12.71,54.76-12.71,54.76L324.33,377s-10.76-39.12-4.89-54.44c0,0-29,1.63-40.42-1.95,0,0-10.23-16.75-27.77-22.29Z" style="fill: rgb(38, 50, 56); transform-origin: 305.16px 344.555px;" id="elilaticiyu6" class="animable"></path><path d="M350.78,402.37a149.82,149.82,0,0,1-20.78-24c-10.57-16.33-25.18-32-40.21-44.23-12.11-9.82-14.85-25.82-29.79-33.85-24.75-13.27-46.15,13.1-54.15,18.44S184,330.12,184,330.12s5.06,19,19.92,21.25,29.89-8,37-3.05,12.37,27.05,35.85,40c19.19,10.58,45.34,20.9,58.83,27.86,3,1.56,5.24,3.2,6.94,4.13,4.66,2.54,9.64,5.53,14.34,8.49l16.19,9.86s16.25-9.61,22.49-18.47c.83-1.19,2.56-4.36,4.18-7.42,3.53-6.69,8-12.69,14.19-16,4.28-2.31,8.09-3,8-3.24-.41-.76-8.17-4.73-13.44-2.56-11.16,4.61-33.47,22.32-44,21A78.83,78.83,0,0,1,350.78,402.37Z" style="fill: none; stroke: rgb(38, 50, 56); stroke-miterlimit: 10; transform-origin: 302.966px 367.629px;" id="els59ws6kfzr" class="animable"></path><path d="M350.78,402.37c-9.73,3.93-13.65,10-15.15,13.82-13.49-7-39.64-17.28-58.83-27.86-23.48-13-28.7-35.06-35.85-40s-22.19,5.34-37,3.05S184,330.11,184,330.11s13.86-6,21.86-11.34,26.45-31.72,54.14-18.44c15.29,7.33,17.68,24,29.79,33.85,15,12.19,29.64,27.9,40.21,44.23A147,147,0,0,0,350.78,402.37Z" style="fill: rgb(38, 50, 56); transform-origin: 267.39px 356.412px;" id="elor6q2ip698k" class="animable"></path><path d="M277.66,317.59s-7.49-15.22-19.5-18.17" style="fill: none; stroke: rgb(255, 255, 255); stroke-linecap: round; stroke-linejoin: round; transform-origin: 267.91px 308.505px;" id="elf051yb80r7e" class="animable"></path><path d="M238.4,287.29c-8.26-1.8-17.33,7.33-21.15,5.62-2.84-1.27-7.51,6.25-7.51,6.25a125.11,125.11,0,0,1-23.22,1.17c-11.13-.71-16.4,1.46-20.34,7.41l-5.5,14.57s14.51,13,30,5.43,36.07-30.41,50.25-30.33" style="fill: none; stroke: rgb(38, 50, 56); stroke-linecap: round; stroke-linejoin: round; transform-origin: 200.805px 308.581px;" id="eldkd3efszyz" class="animable"></path><path d="M353.71,426.82s13.56,1.11,10.38-15.09" style="fill: none; stroke: rgb(38, 50, 56); stroke-miterlimit: 10; transform-origin: 359.142px 419.283px;" id="el4msq1nttxeu" class="animable"></path><path d="M417.61,401.72c-1,2-13.43,12.58-24.14,21.83,0-.14,3-5.79,4.24-8.2,2.85-5.32,10.21-19.91,24.22-21.83C423.92,394.72,417.61,401.72,417.61,401.72Z" style="fill: rgb(38, 50, 56); transform-origin: 407.894px 408.535px;" id="elp2xm8exqpha" class="animable"></path><path d="M412.28,390.33c-14.17,2.82-17.39,21-22.42,28.73s-19,18.24-19,18.24" style="fill: none; stroke: rgb(38, 50, 56); stroke-miterlimit: 10; transform-origin: 391.57px 413.815px;" id="elre2n8fubdn" class="animable"></path><path d="M363.22,432.66c2.31,4.22,1.22,9.12,0,12.19a25.45,25.45,0,0,1-2.22,4.37c-20.06-3.3-40.12-14.08-40.12-14.08l-5.17-16-.83-2.56,7.79-10.49" style="fill: none; stroke: rgb(38, 50, 56); stroke-miterlimit: 10; transform-origin: 339.727px 427.655px;" id="el94osowbnb2m" class="animable"></path><path d="M363.22,444.85a25.45,25.45,0,0,1-2.22,4.37c-20.06-3.3-40.12-14.08-40.12-14.08l-5.17-16c2.59,3.38,7.39,8.33,14.59,10.36C340.07,432.27,358.1,435.51,363.22,444.85Z" style="fill: rgb(38, 50, 56); transform-origin: 339.465px 434.18px;" id="elxreu3armzk" class="animable"></path><polyline points="237.54 297.8 242.88 232.89 308.27 230.38 312.66 231.99" style="fill: none; stroke: rgb(38, 50, 56); stroke-linecap: round; stroke-linejoin: round; transform-origin: 275.1px 264.09px;" id="el1n2f345x3yr" class="animable"></polyline><path d="M364,419.06s8.94,1.6,15.81-4,17.94-18.27,17.94-18.27" style="fill: none; stroke: rgb(38, 50, 56); stroke-miterlimit: 10; transform-origin: 380.875px 408.031px;" id="el01yd9550i2kz" class="animable"></path><path d="M373.1,411s-2.16,3.25,0,9.77" style="fill: none; stroke: rgb(38, 50, 56); stroke-linecap: round; stroke-linejoin: round; transform-origin: 372.62px 415.885px;" id="eldldtmoxhggc" class="animable"></path><path d="M379.44,407.89a13.31,13.31,0,0,0,.81,9.77" style="fill: none; stroke: rgb(38, 50, 56); stroke-linecap: round; stroke-linejoin: round; transform-origin: 379.559px 412.775px;" id="elkstornmke9" class="animable"></path><path d="M387,403.51s-1.81,5.43,0,10.22" style="fill: none; stroke: rgb(38, 50, 56); stroke-linecap: round; stroke-linejoin: round; transform-origin: 386.598px 408.62px;" id="elfet63te5s6e" class="animable"></path><path d="M324.44,404.74l-7.17,8.63s7.22,7.89,17.41,11.17,28.39,8.85,29.9,14.78" style="fill: none; stroke: rgb(38, 50, 56); stroke-miterlimit: 10; transform-origin: 340.925px 422.03px;" id="el4zoi0lufr9q" class="animable"></path></g><defs>     <filter id="active" height="200%">         <feMorphology in="SourceAlpha" result="DILATED" operator="dilate" radius="2"></feMorphology>                <feFlood flood-color="#32DFEC" flood-opacity="1" result="PINK"></feFlood>        <feComposite in="PINK" in2="DILATED" operator="in" result="OUTLINE"></feComposite>        <feMerge>            <feMergeNode in="OUTLINE"></feMergeNode>            <feMergeNode in="SourceGraphic"></feMergeNode>        </feMerge>    </filter>    <filter id="hover" height="200%">        <feMorphology in="SourceAlpha" result="DILATED" operator="dilate" radius="2"></feMorphology>                <feFlood flood-color="#ff0000" flood-opacity="0.5" result="PINK"></feFlood>        <feComposite in="PINK" in2="DILATED" operator="in" result="OUTLINE"></feComposite>        <feMerge>            <feMergeNode in="OUTLINE"></feMergeNode>            <feMergeNode in="SourceGraphic"></feMergeNode>        </feMerge>            <feColorMatrix type="matrix" values="0   0   0   0   0                0   1   0   0   0                0   0   0   0   0                0   0   0   1   0 "></feColorMatrix>    </filter></defs></svg>